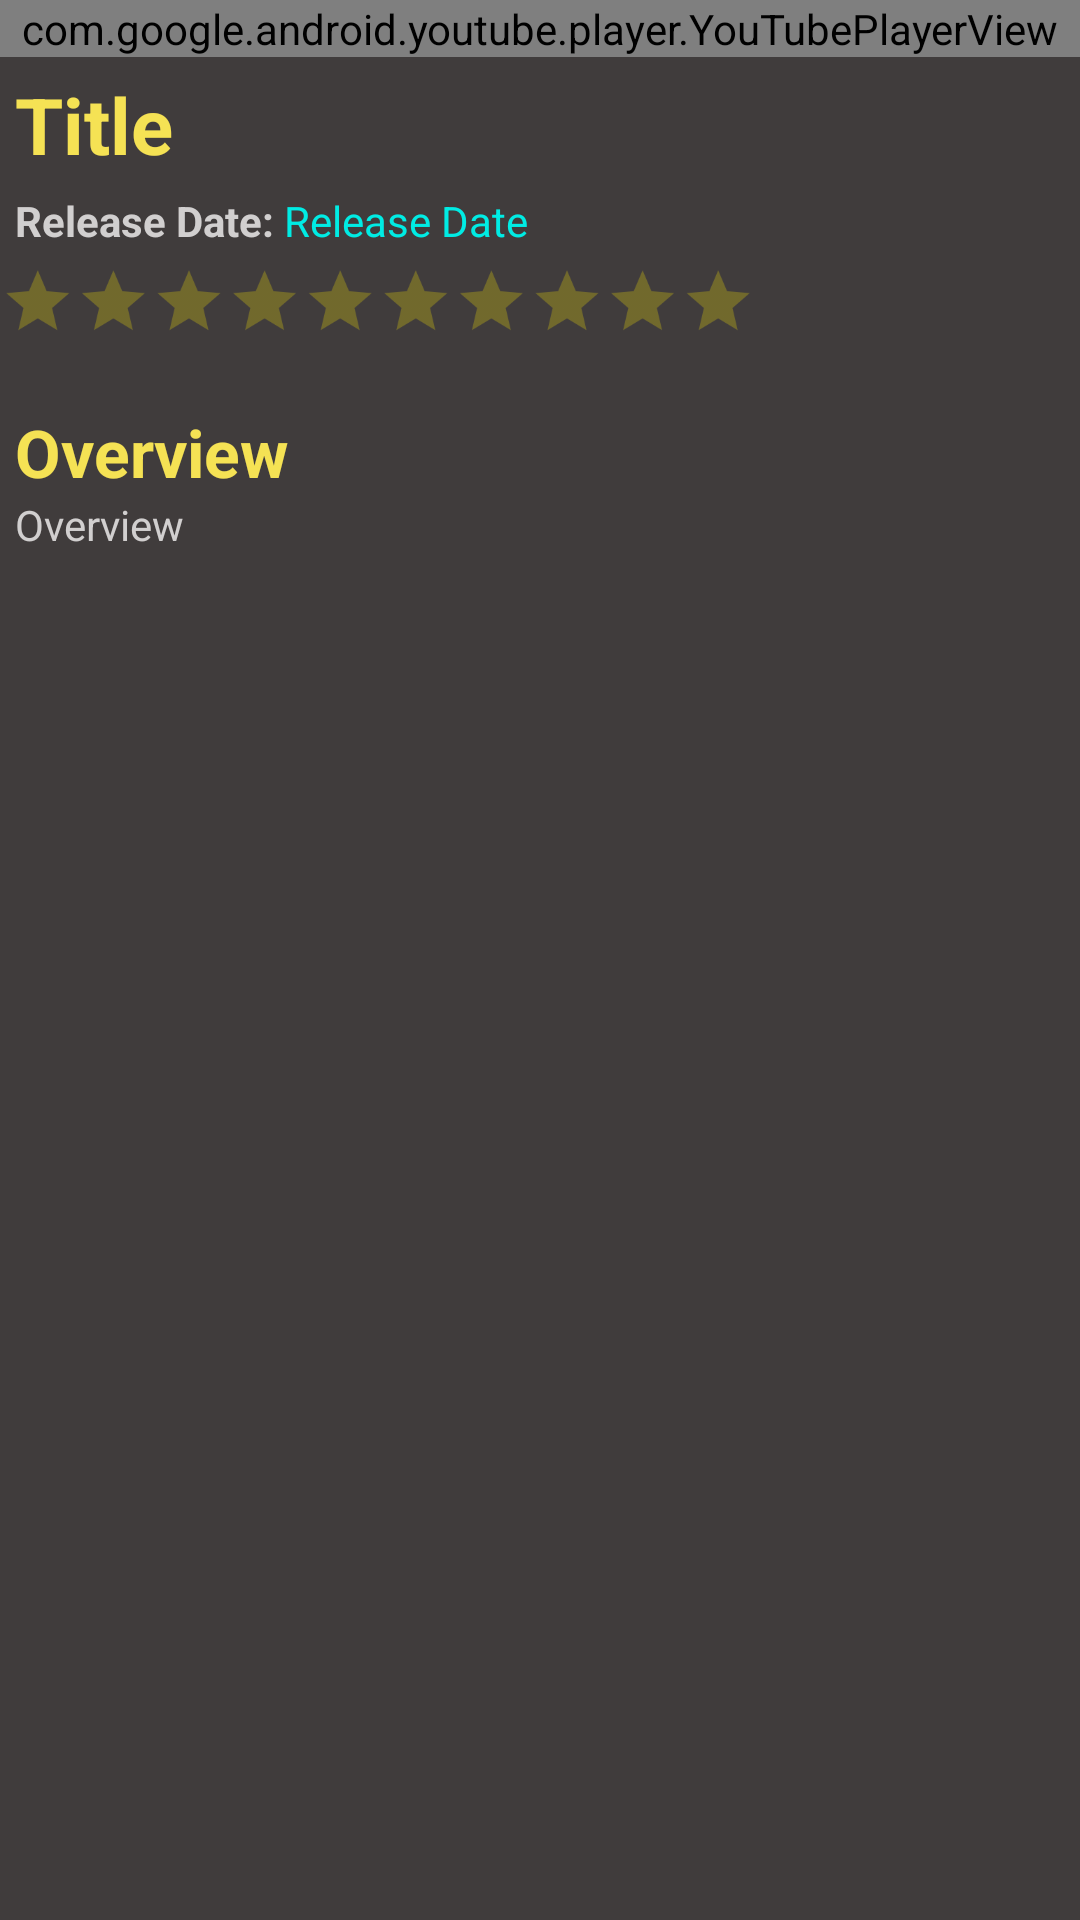

Here is an Android app screen rendered from its layout file. Give the layout XML and the strings, colors and styles it references.
<!-- AndroidManifest.xml: application theme AppTheme -->
<!-- res/layout/activity_details_movie.xml -->
<?xml version="1.0" encoding="utf-8"?>
<LinearLayout
    xmlns:android="http://schemas.android.com/apk/res/android"
    xmlns:app="http://schemas.android.com/apk/res-auto"
    xmlns:tools="http://schemas.android.com/tools"
    android:orientation="vertical"
    android:background="#403c3c"
    android:layout_width="match_parent"
    android:layout_height="match_parent">

    <com.google.android.youtube.player.YouTubePlayerView
        android:id="@+id/player"
        android:layout_width="match_parent"
        android:layout_height="wrap_content"/>

    <TextView
        android:textColor="@color/colorYellow"
        android:id="@+id/tvTitle"
        android:layout_marginTop="5dp"
        android:layout_marginLeft="5dp"
        android:layout_marginRight="5dp"
        android:text="Title"
        android:textSize="26sp"
        android:textStyle="bold"
        android:layout_width="match_parent"
        android:layout_height="wrap_content" />

    <LinearLayout
        android:layout_width="match_parent"
        android:orientation="horizontal"
        android:layout_height="wrap_content">
        <TextView
            android:textColor="@color/colorGray"
            android:layout_marginLeft="5dp"
            android:layout_marginTop="5dp"
            android:text="Release Date: "
            android:textStyle="bold"
            android:layout_width="wrap_content"
            android:layout_height="wrap_content" />
        <TextView
            android:textColor="@color/colorCyan"
            android:layout_marginRight="5dp"
            android:id="@+id/tvReleaseDate"
            android:layout_marginTop="5dp"
            android:text="Release Date"
            android:layout_width="wrap_content"
            android:layout_height="wrap_content" />
    </LinearLayout>

    <RatingBar
        android:layout_marginTop="5dp"
        android:id="@+id/ratingBar"
        android:layout_width="wrap_content"
        android:layout_height="wrap_content"
        android:isIndicator="true"
        android:max="10"
        android:numStars="10"
        android:scaleX="0.7"
        android:scaleY="0.7"
        android:stepSize="0.1"
        style="@style/MyRatingBar"
        android:theme="@style/ChangeStarsColor"
        android:transformPivotX="0dp"
        android:transformPivotY="0dp" />

    <TextView
        android:text="Overview"
        android:textColor="@color/colorYellow"
        android:textStyle="bold"
        android:layout_marginLeft="5dp"
        android:textSize="22sp"
        android:layout_width="wrap_content"
        android:layout_height="wrap_content" />

    <TextView
        android:textColor="@color/colorGray"
        android:layout_marginLeft="5dp"
        android:layout_marginRight="5dp"
        android:id="@+id/tvOverview"
        android:text="Overview"
        android:layout_width="match_parent"
        android:layout_height="wrap_content" />

</LinearLayout>
<!-- resources referenced by this layout -->
<resources>
  <color name="colorCyan">#00ece4</color>
  <color name="colorGray">#d1cfcf</color>
  <color name="colorYellow">#f5e254</color>
  <style name="ChangeStarsColor" parent="AppTheme">
          <item name="colorControlNormal">#ffea00</item>
          <item name="android:colorControlActivated">#d68e22</item>
      </style>
  <style name="MyRatingBar" parent="@android:style/Widget.DeviceDefault.RatingBar.Indicator">
          <item name="android:minHeight">48dp</item>
          <item name="android:maxHeight">48dp</item>
  
      </style>
  <style name="AppTheme" parent="Theme.AppCompat.Light.DarkActionBar">
          
          <item name="colorPrimary">@color/colorPrimary</item>
          <item name="colorPrimaryDark">@color/colorPrimaryDark</item>
          <item name="colorAccent">@color/colorAccent</item>
      </style>
  <color name="colorPrimary">#2b2929</color>
  <color name="colorPrimaryDark">#000</color>
  <color name="colorAccent">#D81B60</color>
</resources>
